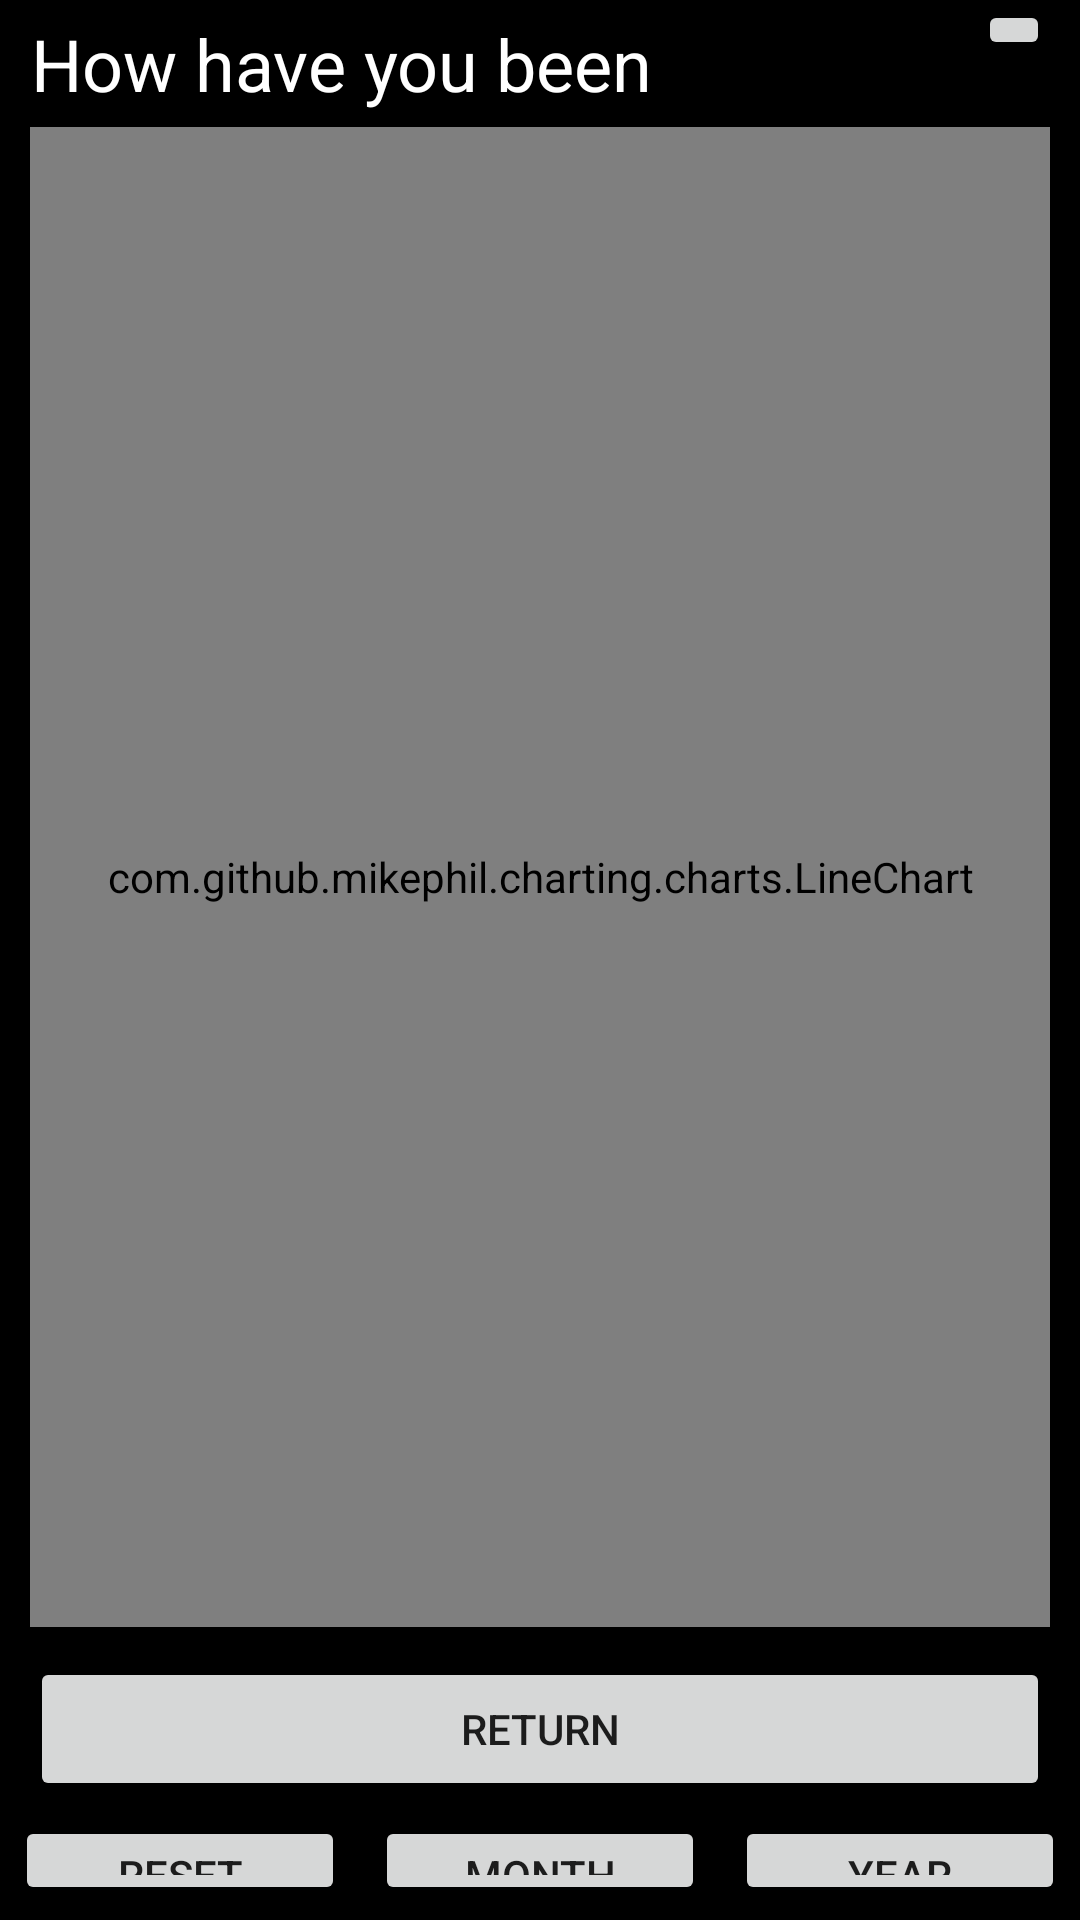

Here is an Android app screen rendered from its layout file. Give the layout XML and the strings, colors and styles it references.
<!-- AndroidManifest.xml: application theme Theme.Rows -->
<!-- res/layout/activity_trend_view.xml -->
<?xml version="1.0" encoding="utf-8"?>
<androidx.constraintlayout.widget.ConstraintLayout xmlns:android="http://schemas.android.com/apk/res/android"
    xmlns:app="http://schemas.android.com/apk/res-auto"
    xmlns:tools="http://schemas.android.com/tools"
    android:layout_width="match_parent"
    android:layout_height="match_parent"
    android:background="@color/black"
    tools:context=".TrendViewActivity">

    <TextView
        android:id="@+id/tv_title2"
        android:layout_width="wrap_content"
        android:layout_height="wrap_content"
        android:layout_marginStart="10dp"
        android:layout_marginTop="5dp"
        android:text="@string/trend_title"
        android:textAlignment="center"
        android:textAppearance="@style/TextAppearance.AppCompat.Body1"
        android:textColor="@color/white"
        android:textSize="24sp"
        app:layout_constraintStart_toStartOf="parent"
        app:layout_constraintTop_toTopOf="parent" />

    <ImageButton
        android:id="@+id/ibLogin2"
        android:layout_width="wrap_content"
        android:layout_height="wrap_content"
        android:layout_marginEnd="10dp"
        android:contentDescription="@string/login_content_description"
        android:tooltipText="@string/click_to_login"
        app:layout_constraintEnd_toEndOf="parent"
        app:layout_constraintTop_toTopOf="parent"
        app:srcCompat="@drawable/fui_ic_anonymous_white_24dp" />

    <com.github.mikephil.charting.charts.LineChart
        android:id="@+id/getTheGraph"
        android:layout_width="0dp"
        android:layout_height="500dp"
        android:layout_marginStart="10dp"
        android:layout_marginTop="5dp"
        android:layout_marginEnd="10dp"
        android:background="#4E4E4E"
        app:layout_constraintEnd_toEndOf="parent"
        app:layout_constraintHorizontal_bias="1.0"
        app:layout_constraintStart_toStartOf="parent"
        app:layout_constraintTop_toBottomOf="@+id/tv_title2" />

    <Button
        android:id="@+id/bViewData"
        android:layout_width="0dp"
        android:layout_height="wrap_content"
        android:layout_marginStart="10dp"
        android:layout_marginTop="10dp"
        android:layout_marginEnd="10dp"
        android:text="@string/return_to_main"
        app:layout_constraintEnd_toEndOf="parent"
        app:layout_constraintStart_toStartOf="parent"
        app:layout_constraintTop_toBottomOf="@+id/getTheGraph" />

    <LinearLayout
        android:id="@+id/llTrendOptions"
        android:layout_width="0dp"
        android:layout_height="0dp"
        android:orientation="horizontal"
        app:layout_constraintBottom_toBottomOf="parent"
        app:layout_constraintEnd_toEndOf="parent"
        app:layout_constraintStart_toStartOf="parent"
        app:layout_constraintTop_toBottomOf="@+id/bViewData">

        <Button
            android:id="@+id/bTrendReset"
            android:layout_width="wrap_content"
            android:layout_height="wrap_content"
            android:layout_margin="5dp"
            android:layout_weight="1"
            android:text="@string/trend_reset" />

        <Button
            android:id="@+id/bTrendMonth"
            android:layout_width="wrap_content"
            android:layout_height="wrap_content"
            android:layout_margin="5dp"
            android:layout_weight="1"
            android:text="@string/trend_month" />

        <Button
            android:id="@+id/bTrendYear"
            android:layout_width="wrap_content"
            android:layout_height="wrap_content"
            android:layout_margin="5dp"
            android:layout_weight="1"
            android:text="@string/trend_year" />
    </LinearLayout>

</androidx.constraintlayout.widget.ConstraintLayout>
<!-- resources referenced by this layout -->
<resources>
  <color name="black">#FF000000</color>
  <color name="white">#FFFFFFFF</color>
  <string name="click_to_login">Click to login ***PREMIUM ONLY***</string>
  <string name="login_content_description">Login icon to click to establish online connectivity</string>
  <string name="return_to_main">Return</string>
  <string name="trend_month">Month</string>
  <string name="trend_reset">Reset</string>
  <string name="trend_title">How have you been</string>
  <string name="trend_year">Year</string>
  <style name="Theme.Rows" parent="Theme.MaterialComponents.DayNight.DarkActionBar">
          
          <item name="colorPrimary">@color/purple_500</item>
          <item name="colorPrimaryVariant">@color/purple_700</item>
          <item name="colorOnPrimary">@color/white</item>
          
          <item name="colorSecondary">@color/teal_200</item>
          <item name="colorSecondaryVariant">@color/teal_700</item>
          <item name="colorOnSecondary">@color/black</item>
          
          <item name="android:statusBarColor">?attr/colorPrimaryVariant</item>
          
          <item name="windowActionBar">false</item>
          <item name="windowNoTitle">true</item>
          <item name="android:windowFullscreen">true</item>
      </style>
  <color name="purple_500">#FF6200EE</color>
  <color name="purple_700">#FF3700B3</color>
  <color name="teal_200">#FF03DAC5</color>
  <color name="teal_700">#FF018786</color>
</resources>
